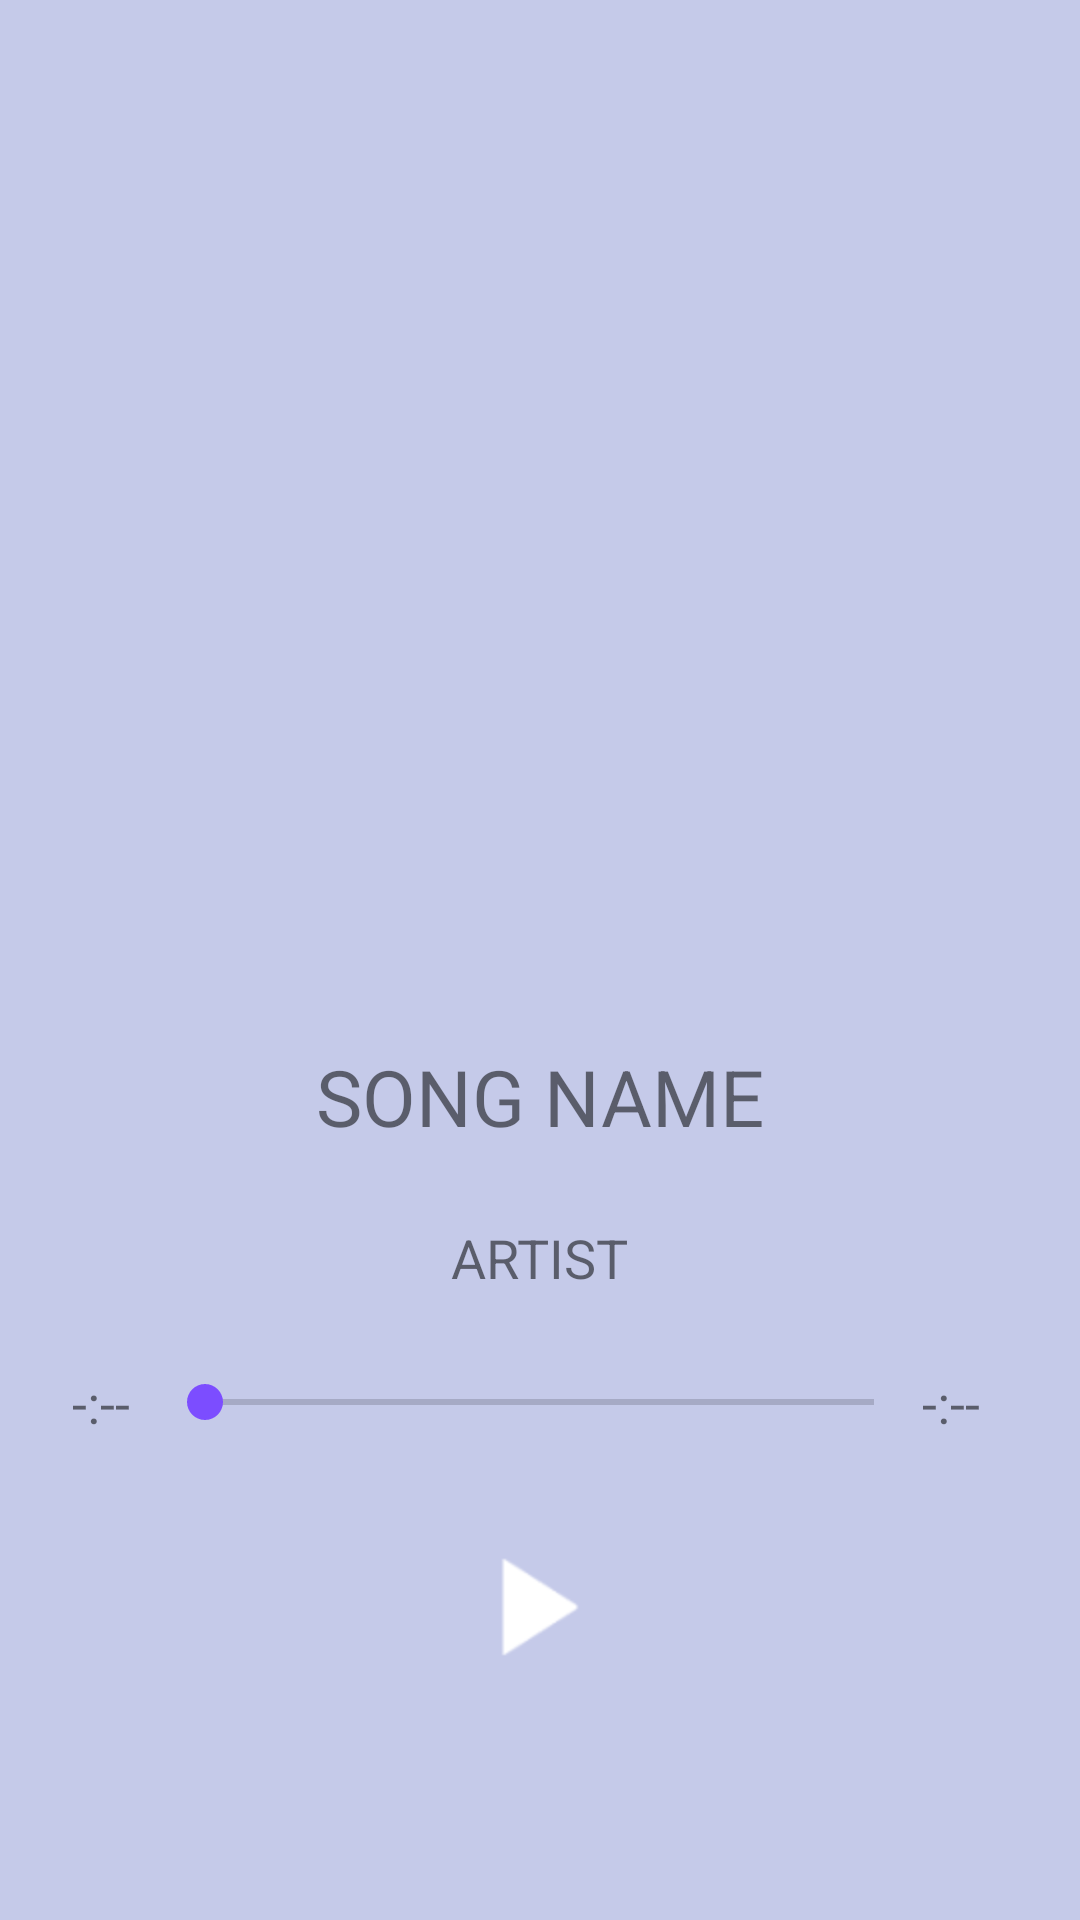

Produce the Android XML layout that renders to this screen, including the resource entries it uses.
<!-- AndroidManifest.xml: application theme AppTheme -->
<!-- res/layout/activity_now_playing.xml -->
<?xml version="1.0" encoding="utf-8"?>
<ScrollView xmlns:android="http://schemas.android.com/apk/res/android"
    android:layout_width="match_parent"
    android:layout_height="match_parent"
    android:background="@color/colorPrimaryLight"
    android:orientation="vertical">
    <LinearLayout
        android:layout_width="match_parent"
        android:layout_height="wrap_content"
        android:orientation="vertical"
        android:gravity="center"
        android:padding="@dimen/mainPadding">
        <ImageView
            android:layout_width="300dp"
            android:layout_height="300dp"
            android:scaleType="centerCrop"
            android:src="@mipmap/ic_launcher"
            android:layout_margin="@dimen/mainPadding"
            android:id="@+id/song_artwork_img"
            android:contentDescription="@string/artwork" />

        <TextView
            android:layout_width="wrap_content"
            android:layout_height="wrap_content"
            android:id="@+id/song_txt"
            android:text="SONG NAME"
            android:textSize="@dimen/mainSongTextSize"
            android:layout_margin="@dimen/mainPadding"/>
        <TextView
            android:layout_width="wrap_content"
            android:layout_height="wrap_content"
            android:id="@+id/artist_txt"
            android:text="ARTIST"
            android:textSize="@dimen/secondaryTextSize"
            android:layout_margin="@dimen/mainPadding"/>
        <LinearLayout
            android:layout_width="match_parent"
            android:layout_height="wrap_content"
            android:orientation="horizontal"
            android:gravity="center"
            android:layout_margin="@dimen/mainPadding">
            <TextView
                android:layout_width="0dp"
                android:layout_height="wrap_content"
                android:layout_weight="1"
                android:text="-:--"
                android:textSize="@dimen/secondaryTextSize"
                android:id="@+id/current_time_txt"/>
            <SeekBar
                android:layout_width="0dp"
                android:layout_height="wrap_content"
                android:layout_weight="9"/>
            <TextView
                android:layout_width="0dp"
                android:layout_height="wrap_content"
                android:layout_weight="1"
                android:text="-:--"
                android:textSize="@dimen/secondaryTextSize"
                android:id="@+id/duration_txt"/>
        </LinearLayout>
        <LinearLayout
            android:layout_width="match_parent"
            android:layout_height="wrap_content"
            android:orientation="horizontal"
            android:gravity="center">
            <ImageView
                style="@style/icons_style"
                android:src="@drawable/ic_skip_next"
                android:id="@+id/prev_btn"
                android:contentDescription="@string/prev"
                android:rotation="180"/>
            <ImageView
                style="@style/icons_style"
                android:src="@drawable/ic_play_arrow"
                android:id="@+id/play_btn"
                android:contentDescription="@string/play"/>
            <ImageView
                style="@style/icons_style"
                android:src="@drawable/ic_skip_next"
                android:id="@+id/next_btn"
                android:contentDescription="@string/next"/>
        </LinearLayout>
    </LinearLayout>
</ScrollView>
<!-- resources referenced by this layout -->
<resources>
  <color name="colorPrimaryLight">#C5CAE9</color>
  <dimen name="mainPadding">12dp</dimen>
  <dimen name="mainSongTextSize">26sp</dimen>
  <dimen name="secondaryTextSize">18sp</dimen>
  <!-- drawable ic_play_arrow: png bitmap (drawable-hdpi, 306 bytes) -->
  <string name="artwork">Artwork</string>
  <string name="next">Next Song</string>
  <string name="play">Play</string>
  <string name="prev">Previous Song</string>
  <style name="icons_style">
          <item name="android:layout_height">@dimen/iconSize</item>
          <item name="android:layout_width">@dimen/iconSize</item>
          <item name="android:scaleType">centerCrop</item>
          <item name="android:layout_margin">@dimen/mainPadding</item>
      </style>
  <style name="AppTheme" parent="Theme.AppCompat.Light.DarkActionBar">
          
          <item name="colorPrimary">@color/colorPrimary</item>
          <item name="colorPrimaryDark">@color/colorPrimaryDark</item>
          <item name="colorAccent">@color/colorAccent</item>
      </style>
  <dimen name="iconSize">64dp</dimen>
  <color name="colorPrimary">#3F51B5</color>
  <color name="colorPrimaryDark">#303F9F</color>
  <color name="colorAccent">#7C4DFF</color>
</resources>
